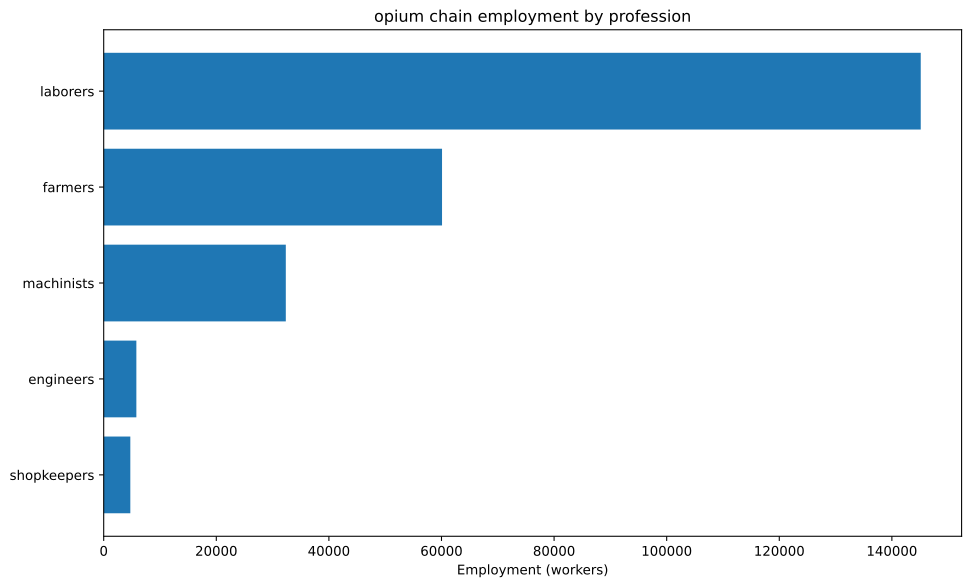

The data file committed next to this chart (first rows):
config, building, profession, employment
building_tooling_workshops+pm_rubber_gri…, building_tooling_workshops, engineers, 166.2
building_tooling_workshops+pm_rubber_gri…, building_tooling_workshops, laborers, 997.3
building_tooling_workshops+pm_rubber_gri…, building_tooling_workshops, machinists, 332.4
building_tooling_workshops+pm_rubber_gri…, building_tooling_workshops, shopkeepers, 166.2
building_paper_mills+pm_bleached_paper+p…, building_paper_mills, engineers, 22.1
building_paper_mills+pm_bleached_paper+p…, building_paper_mills, laborers, 132.6
building_paper_mills+pm_bleached_paper+p…, building_paper_mills, machinists, 44.19
building_paper_mills+pm_bleached_paper+p…, building_paper_mills, shopkeepers, 22.1
building_chemical_plants+pm_improved_fer…, building_chemical_plants, engineers, 63.13
building_chemical_plants+pm_improved_fer…, building_chemical_plants, laborers, 126.3
building_chemical_plants+pm_improved_fer…, building_chemical_plants, machinists, 94.69
building_chemical_plants+pm_improved_fer…, building_chemical_plants, shopkeepers, 31.56
building_explosives_factory+pm_vacuum_ev…, building_explosives_factory, engineers, 221
building_explosives_factory+pm_vacuum_ev…, building_explosives_factory, laborers, 441.9
building_explosives_factory+pm_vacuum_ev…, building_explosives_factory, machinists, 221
building_explosives_factory+pm_vacuum_ev…, building_explosives_factory, shopkeepers, 110.5
building_steel_mills+pm_open_hearth_proc…, building_steel_mills, engineers, 1001
building_steel_mills+pm_open_hearth_proc…, building_steel_mills, laborers, 3338
building_steel_mills+pm_open_hearth_proc…, building_steel_mills, machinists, 1669
building_steel_mills+pm_open_hearth_proc…, building_steel_mills, shopkeepers, 667.6
building_motor_industry+pm_steam_engines…, building_motor_industry, engineers, 2504
building_motor_industry+pm_steam_engines…, building_motor_industry, laborers, 12520
building_motor_industry+pm_steam_engines…, building_motor_industry, machinists, 7512
building_motor_industry+pm_steam_engines…, building_motor_industry, shopkeepers, 2504
building_coal_mine+pm_condensing_engine_…, building_coal_mine, engineers, 573.8
building_coal_mine+pm_condensing_engine_…, building_coal_mine, laborers, 2295
building_coal_mine+pm_condensing_engine_…, building_coal_mine, machinists, 765.1
building_coal_mine+pm_condensing_engine_…, building_coal_mine, shopkeepers, 382.6
building_iron_mine+pm_condensing_engine_…, building_iron_mine, engineers, 1144
building_iron_mine+pm_condensing_engine_…, building_iron_mine, laborers, 4577
building_iron_mine+pm_condensing_engine_…, building_iron_mine, machinists, 1526
building_iron_mine+pm_condensing_engine_…, building_iron_mine, shopkeepers, 762.8
building_sulfur_mine+pm_condensing_engin…, building_sulfur_mine, engineers, 104.8
building_sulfur_mine+pm_condensing_engin…, building_sulfur_mine, laborers, 419
building_sulfur_mine+pm_condensing_engin…, building_sulfur_mine, machinists, 139.7
building_sulfur_mine+pm_condensing_engin…, building_sulfur_mine, shopkeepers, 69.84
building_dye_plantation+automatic_irriga…, building_dye_plantation, farmers, 13.26
building_dye_plantation+automatic_irriga…, building_dye_plantation, laborers, 26.51
building_dye_plantation+automatic_irriga…, building_dye_plantation, machinists, 4.419
building_opium_plantation+automatic_irri…, building_opium_plantation, farmers, 60000
building_opium_plantation+automatic_irri…, building_opium_plantation, laborers, 120000
building_opium_plantation+automatic_irri…, building_opium_plantation, machinists, 20000
building_logging_camp+pm_saw_mills+pm_no…, building_logging_camp, laborers, 88.38
building_logging_camp+pm_saw_mills+pm_no…, building_logging_camp, machinists, 11.05
building_logging_camp+pm_saw_mills+pm_no…, building_logging_camp, shopkeepers, 11.05
building_rubber_plantation+automatic_irr…, building_rubber_plantation, farmers, 83.11
building_rubber_plantation+automatic_irr…, building_rubber_plantation, laborers, 166.2
building_rubber_plantation+automatic_irr…, building_rubber_plantation, machinists, 27.7
